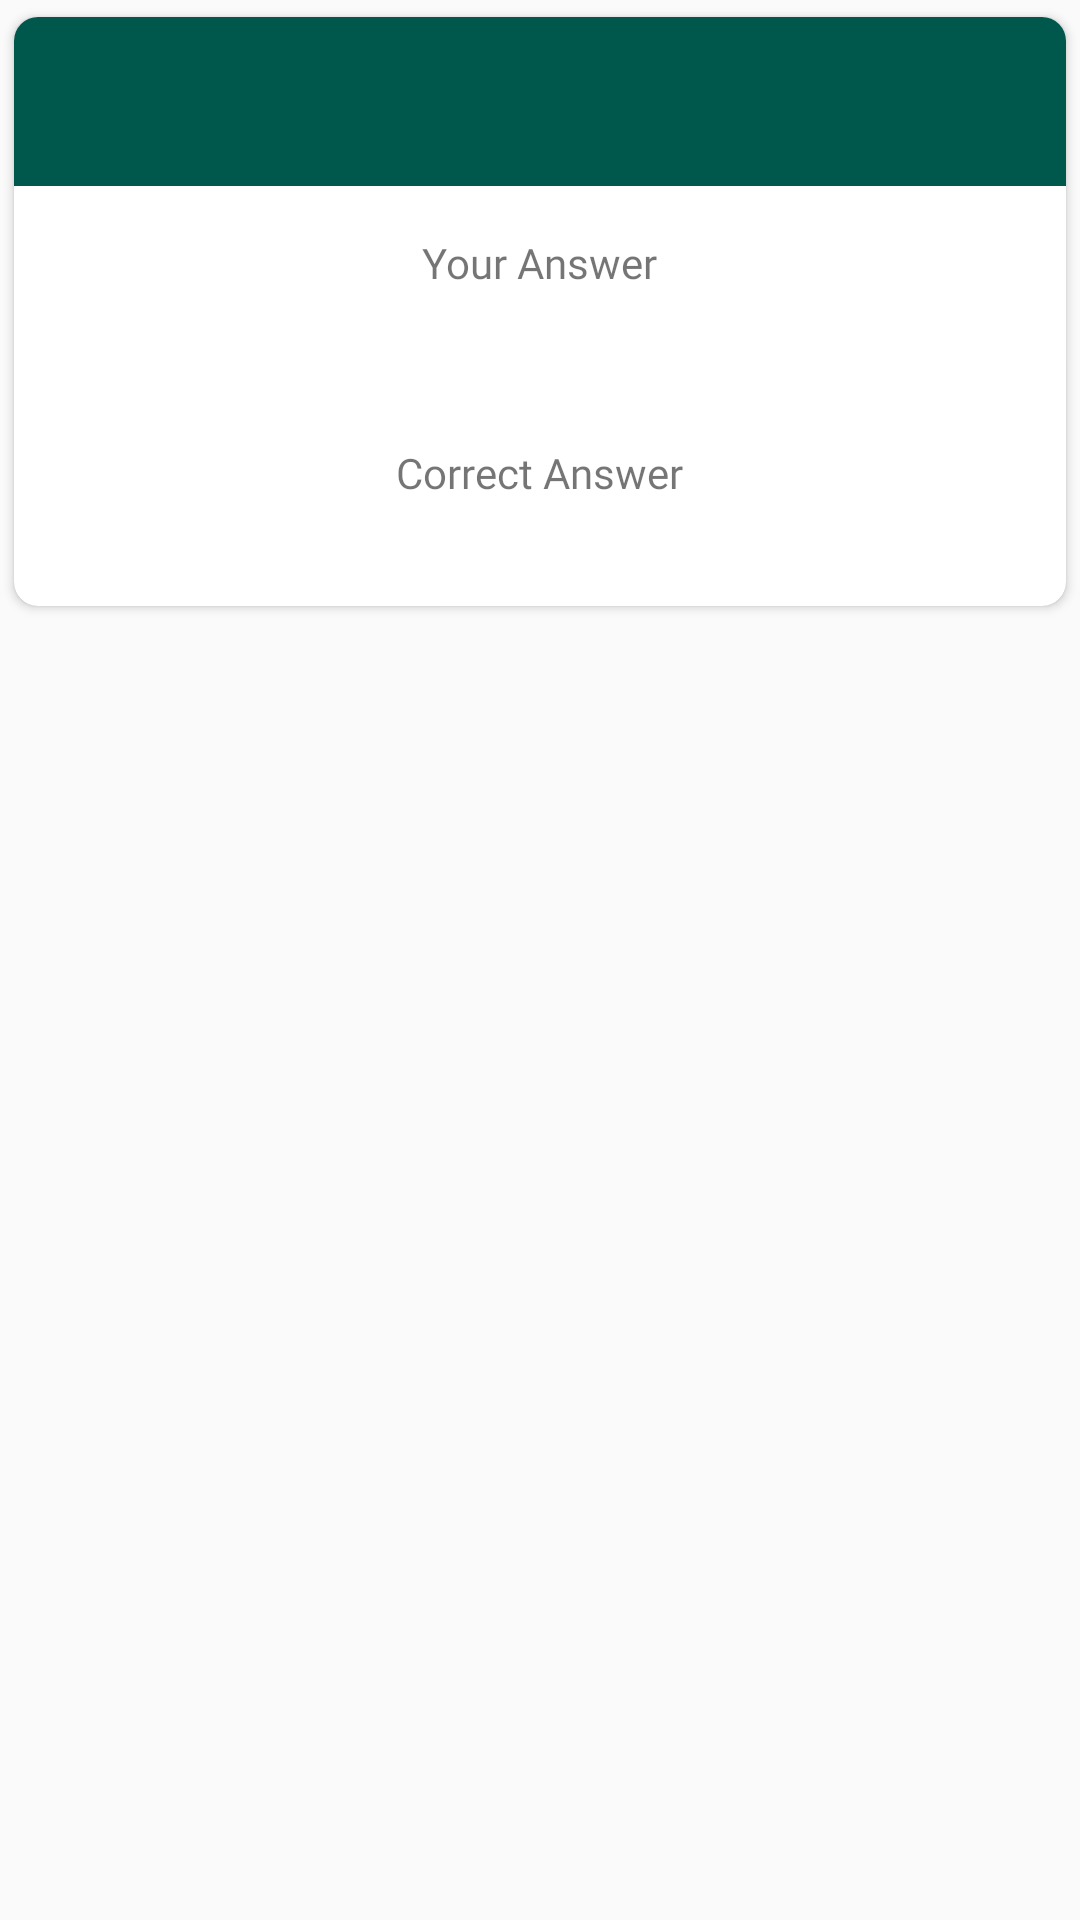

Here is an Android app screen rendered from its layout file. Give the layout XML and the strings, colors and styles it references.
<!-- AndroidManifest.xml: application theme AppTheme -->
<!-- res/layout/cardview_post_quiz.xml -->
<?xml version="1.0" encoding="utf-8"?>
<RelativeLayout
    android:layout_width="match_parent"
    android:layout_height="match_parent"
    xmlns:android="http://schemas.android.com/apk/res/android">

    <android.support.v7.widget.CardView
        xmlns:card_view="http://schemas.android.com/apk/res-auto"
        android:id="@+id/card_view"
        android:layout_gravity="center"
        android:layout_width="match_parent"
        android:layout_height="wrap_content"
        card_view:cardCornerRadius="8dp"
        android:elevation="@dimen/cardview_default_elevation"
        card_view:cardUseCompatPadding="true">

        <LinearLayout
            android:gravity="center"
            android:orientation="vertical"
            android:layout_width="match_parent"
            android:layout_height="wrap_content">

            <TextView
                android:fontFamily="@font/mm"
                android:gravity="center"
                android:id="@+id/question"
                android:layout_width="match_parent"
                android:layout_height="wrap_content"
                style="@style/QuizCardQuestion"/>

            <LinearLayout
                android:gravity="center"
                android:orientation="vertical"
                android:layout_width="match_parent"
                android:layout_height="wrap_content"
                android:layout_weight="2"
                style="@style/QuizCardChoice">

                <TextView
                    android:fontFamily="@font/mm"
                    android:layout_width="wrap_content"
                    android:layout_height="wrap_content"
                    android:text="@string/you_selected"/>

                <TextView
                    android:fontFamily="@font/ml"
                    android:id="@+id/you_selected"
                    android:layout_width="wrap_content"
                    android:layout_height="wrap_content"
                    android:layout_marginLeft="@dimen/cardview_default_elevation"
                    android:layout_marginStart="@dimen/cardview_default_elevation"/>

            </LinearLayout>

            <LinearLayout
                android:gravity="center"
                android:orientation="vertical"
                android:layout_width="match_parent"
                android:layout_height="wrap_content"
                android:layout_weight="2"
                style="@style/QuizCardChoice">

                <TextView
                    android:fontFamily="@font/mm"
                    android:layout_width="wrap_content"
                    android:layout_height="wrap_content"
                    android:text="@string/correct_answer"/>

                <TextView
                    android:fontFamily="@font/ml"
                    android:layout_width="wrap_content"
                    android:layout_height="wrap_content"
                    android:id="@+id/correct_answer"
                    android:textColor="@color/correctAnswerGreen"
                    android:layout_marginLeft="@dimen/cardview_default_elevation"
                    android:layout_marginStart="@dimen/cardview_default_elevation"/>

            </LinearLayout>

        </LinearLayout>

    </android.support.v7.widget.CardView>

</RelativeLayout>
<!-- resources referenced by this layout -->
<resources>
  <color name="correctAnswerGreen">#007000</color>
  <string name="correct_answer">Correct Answer</string>
  <string name="you_selected">Your Answer</string>
  <style name="QuizCardChoice" parent="Widget.AppCompat.Button.Borderless">
          <item name="android:gravity">left|start</item>
          <item name="android:textAppearance">@style/TextAppearance.AppCompat.Medium</item>
          <item name="android:padding">@dimen/activity_horizontal_margin</item>
      </style>
  <style name="QuizCardQuestion">
          <item name="android:background">@color/colorPrimaryDark</item>
          <item name="android:textAppearance">@style/TextAppearance.AppCompat.Medium</item>
          <item name="android:textColor">@color/cardview_light_background</item>
          <item name="android:padding">@dimen/activity_horizontal_margin</item>
      </style>
  <style name="AppTheme" parent="Theme.AppCompat.Light.NoActionBar">
          
          <item name="android:windowNoTitle">true</item>
          <item name="windowActionBar">false</item>
          <item name="colorPrimary">@color/colorPrimary</item>
          <item name="colorPrimaryDark">@color/colorPrimaryDark</item>
          <item name="colorAccent">@color/colorAccent</item>
      </style>
  <dimen name="activity_horizontal_margin">16dp</dimen>
  <color name="colorPrimaryDark">#00574B</color>
  <color name="colorPrimary">#2bb673</color>
  <color name="colorAccent">#2bb673</color>
</resources>
